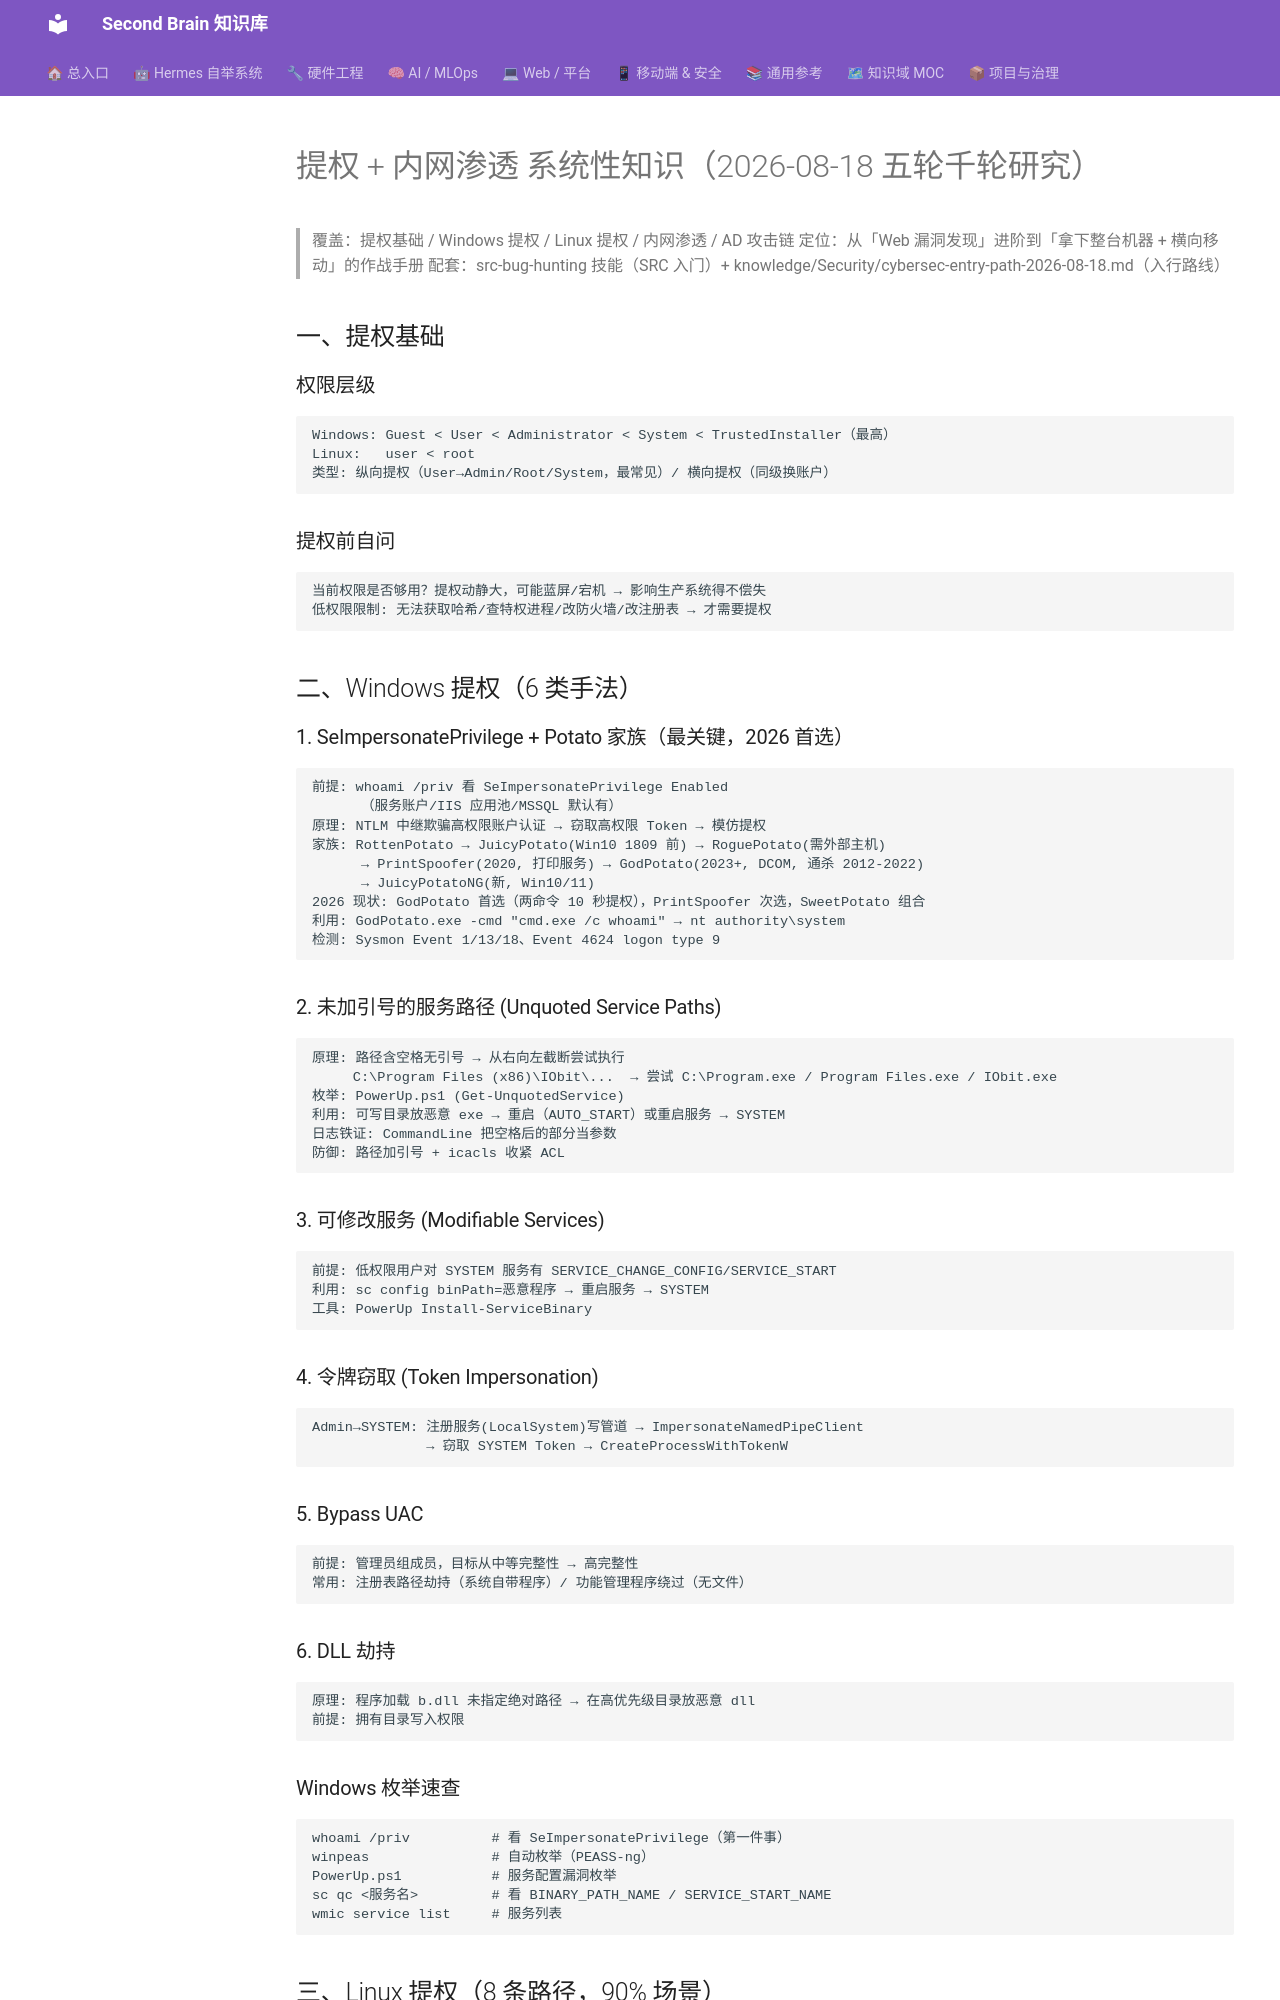

repository: mo9652962-ai/second-brain · page: kb/knowledge/Security/privesc-lateral-movement-2026-08-18/index.html · generator: mkdocs

---
title: "提权 + 内网渗透 系统性知识（2026-08-18 五轮千轮研究）"
type: note
domain: Security
status: active
tags: [knowledge/security]
source: null
date: 2026-08-18
---
# 提权 + 内网渗透 系统性知识（2026-08-18 五轮千轮研究）

> 覆盖：提权基础 / Windows 提权 / Linux 提权 / 内网渗透 / AD 攻击链
> 定位：从「Web 漏洞发现」进阶到「拿下整台机器 + 横向移动」的作战手册
> 配套：src-bug-hunting 技能（SRC 入门）+ knowledge/Security/cybersec-entry-path-2026-08-18.md（入行路线）

## 一、提权基础

### 权限层级
```
Windows: Guest < User < Administrator < System < TrustedInstaller（最高）
Linux:   user < root
类型: 纵向提权（User→Admin/Root/System，最常见）/ 横向提权（同级换账户）
```

### 提权前自问
```
当前权限是否够用？提权动静大，可能蓝屏/宕机 → 影响生产系统得不偿失
低权限限制: 无法获取哈希/查特权进程/改防火墙/改注册表 → 才需要提权
```

## 二、Windows 提权（6 类手法）

### 1. SeImpersonatePrivilege + Potato 家族（最关键，2026 首选）
```
前提: whoami /priv 看 SeImpersonatePrivilege Enabled
      （服务账户/IIS 应用池/MSSQL 默认有）
原理: NTLM 中继欺骗高权限账户认证 → 窃取高权限 Token → 模仿提权
家族: RottenPotato → JuicyPotato(Win10 1809 前) → RoguePotato(需外部主机)
      → PrintSpoofer(2020, 打印服务) → GodPotato(2023+, DCOM, 通杀 2012-2022)
      → JuicyPotatoNG(新, Win10/11)
2026 现状: GodPotato 首选（两命令 10 秒提权），PrintSpoofer 次选，SweetPotato 组合
利用: GodPotato.exe -cmd "cmd.exe /c whoami" → nt authority\system
检测: Sysmon Event 1/13/18、Event 4624 logon type 9
```

### 2. 未加引号的服务路径 (Unquoted Service Paths)
```
原理: 路径含空格无引号 → 从右向左截断尝试执行
     C:\Program Files (x86)\IObit\...  → 尝试 C:\Program.exe / Program Files.exe / IObit.exe
枚举: PowerUp.ps1 (Get-UnquotedService)
利用: 可写目录放恶意 exe → 重启（AUTO_START）或重启服务 → SYSTEM
日志铁证: CommandLine 把空格后的部分当参数
防御: 路径加引号 + icacls 收紧 ACL
```

### 3. 可修改服务 (Modifiable Services)
```
前提: 低权限用户对 SYSTEM 服务有 SERVICE_CHANGE_CONFIG/SERVICE_START
利用: sc config binPath=恶意程序 → 重启服务 → SYSTEM
工具: PowerUp Install-ServiceBinary
```

### 4. 令牌窃取 (Token Impersonation)
```
Admin→SYSTEM: 注册服务(LocalSystem)写管道 → ImpersonateNamedPipeClient
              → 窃取 SYSTEM Token → CreateProcessWithTokenW
```

### 5. Bypass UAC
```
前提: 管理员组成员，目标从中等完整性 → 高完整性
常用: 注册表路径劫持（系统自带程序）/ 功能管理程序绕过（无文件）
```

### 6. DLL 劫持
```
原理: 程序加载 b.dll 未指定绝对路径 → 在高优先级目录放恶意 dll
前提: 拥有目录写入权限
```

### Windows 枚举速查
```
whoami /priv          # 看 SeImpersonatePrivilege（第一件事）
winpeas               # 自动枚举（PEASS-ng）
PowerUp.ps1           # 服务配置漏洞枚举
sc qc <服务名>         # 看 BINARY_PATH_NAME / SERVICE_START_NAME
wmic service list     # 服务列表
```

## 三、Linux 提权（8 条路径，90% 场景）
